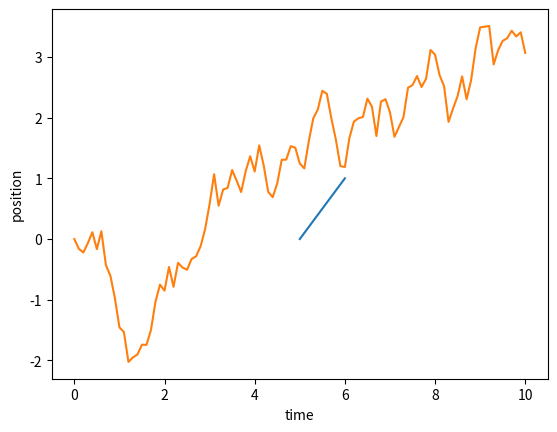
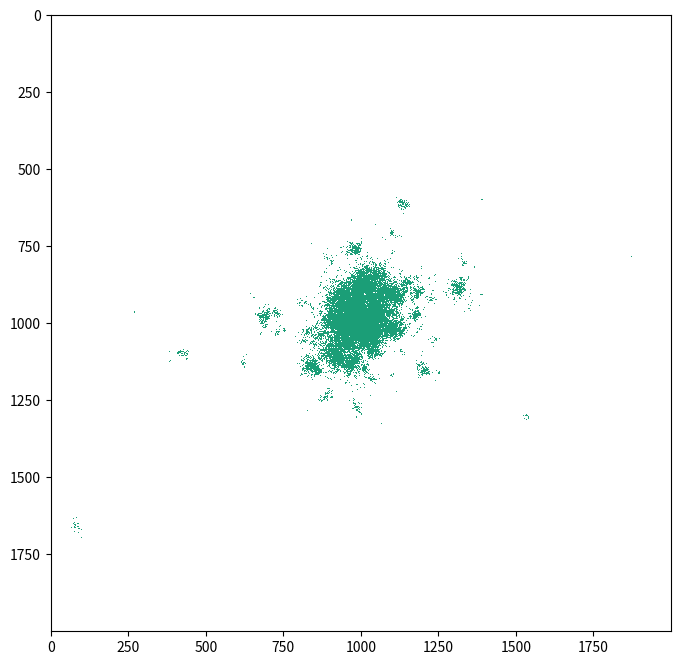

These figures' Python source, in order:
import matplotlib.pyplot as plt

velocity = 1.0
dt = 0.01

def update(x, t):
    '''This is like the function f above; you should
       think of the "state" of the system as its position
       at some time.  We update its state according to the
       dynamics of the system, and I prefer to also update
       the value of time in this same function--but this could
       also be done in the loop below.'''
    
    # update the state and time
    x = x + velocity*dt
    t = t + dt
    
    # return the updated values
    return x, t

x = 5 # initial x position
t = 0 # initial time

# Some lists to store the positions and times
x_values = [x]  # I like putting the initial values in the list
t_values = [t]

# This is where the actual "simulation" occurs; the update
# function is used in a loop with however many iterations we want
for i in range(100):
    
    x, t = update(x, t)
    x_values.append(x)
    t_values.append(t)
    
# Finally, some plotting to visualize the results
plt.plot(x_values, t_values)
plt.ylabel('position')
plt.xlabel('time')
plt.show()



import numpy as np
import matplotlib.pyplot as plt

def update(x, t, dt):
    
    x = x + np.sqrt(dt)*np.random.randn()
    t = t + dt
    
    return x, t

x = 0
t = 0
x_values = [x]
t_values = [t]

for i in range(100):
    
    x, t = update(x, t, 0.1)
    
    x_values.append(x)
    t_values.append(t)
    
plt.plot(t_values, x_values)
plt.show()



import numpy as np

prob = 0.4  # Probability of infection
L = 2000  # Size of grid

# The distribution from which "jumps" are drawn
def jump(y, mu, L, C):
    return np.power((y*(np.power(L, -mu) - np.power(C, -mu)) + np.power(C, -mu)), -1/mu)

# function that updates the state of the population and list of infected individuals
def update(population, infected,  mu, L, C):
    for inf in infected:           
        if np.random.random() > prob:
            start_x = inf[0] 
            start_y = inf[1] 
            angle = np.random.uniform(0, 2*np.pi)
            dist = jump(np.random.random(), mu, L, C)
            end_x = int(start_x + np.cos(angle)*dist) % L
            end_y = int(start_y + np.sin(angle)*dist) % L
            if population[end_x, end_y] == 0:
                population[end_x, end_y] = 1
                infected.append([end_x, end_y])
    
    return population, infected


population = np.zeros((int(L),int(L)))
population[1000,1000] = 1

infected = [[1000,1000]]
  
mu = 1.8
C = 1.5
pending = []
    
ts = []
rs = []
populations = np.zeros((30, int(L), int(L)))

# The simulation -- each iteration is more computationally expensive than the last,
# so be careful changing the number of iterations
for i in range(26):
    populations[i] = population
    population, infected = update(population, infected, mu, L, C)

import random
import numpy as np
import matplotlib
import matplotlib.pyplot as plt
from matplotlib import cm,rc
from matplotlib.colors import ListedColormap, LinearSegmentedColormap

dark = cm.get_cmap('Dark2_r', 256)
newcolors = dark(np.linspace(0, 1, 256))
white = np.array([1,1,1,1])
newcolors[:25, :] = white
newcmp = ListedColormap(newcolors)



fig = plt.figure(figsize=(8,8))

a = populations[25]  # You can change this number to get an earlier/later state of the population

im = plt.imshow(a, interpolation='none', aspect='auto', vmin=0, vmax=1, cmap = newcmp)
plt.show()

